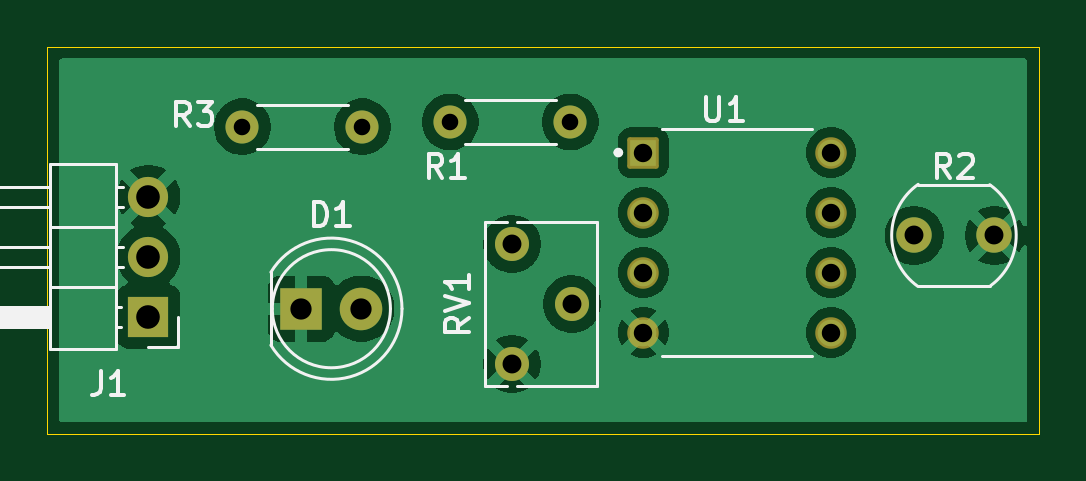
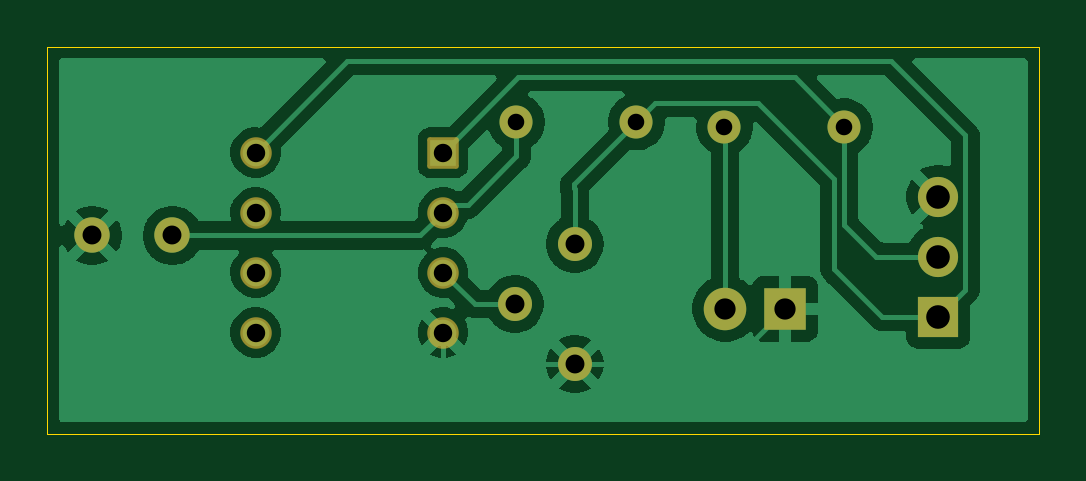
Circuit board: 10 layer files. Board 42.0 x 16.4 mm.
- bottom_copper: Light sensor-B_Cu.gbr (39050 bytes)
- bottom_mask: Light sensor-B_Mask.gbr (2106 bytes)
- paste: Light sensor-B_Paste.gbr (472 bytes)
- bottom_silk: Light sensor-B_Silkscreen.gbr (473 bytes)
- outline: Light sensor-Edge_Cuts.gbr (637 bytes)
- top_copper: Light sensor-F_Cu.gbr (39610 bytes)
- top_mask: Light sensor-F_Mask.gbr (2106 bytes)
- paste: Light sensor-F_Paste.gbr (472 bytes)
- top_silk: Light sensor-F_Silkscreen.gbr (9840 bytes)
- drill: Light sensor.drl (955 bytes)

=== bottom_copper: Light sensor-B_Cu.gbr (39050 bytes, source omitted) ===
=== bottom_mask: Light sensor-B_Mask.gbr (2106 bytes, source withheld) ===
=== paste: Light sensor-B_Paste.gbr ===
%TF.GenerationSoftware,KiCad,Pcbnew,10.0.5*%
%TF.CreationDate,2026-09-26T22:41:34+05:30*%
%TF.ProjectId,Light sensor,4c696768-7420-4736-956e-736f722e6b69,rev?*%
%TF.SameCoordinates,Original*%
%TF.FileFunction,Paste,Bot*%
%TF.FilePolarity,Positive*%
%FSLAX46Y46*%
G04 Gerber Fmt 4.6, Leading zero omitted, Abs format (unit mm)*
G04 Created by KiCad (PCBNEW 10.0.5) date 2026-09-26 22:41:34*
%MOMM*%
%LPD*%
G01*
G04 APERTURE LIST*
G04 APERTURE END LIST*
M02*

=== bottom_silk: Light sensor-B_Silkscreen.gbr ===
%TF.GenerationSoftware,KiCad,Pcbnew,10.0.5*%
%TF.CreationDate,2026-09-26T22:41:34+05:30*%
%TF.ProjectId,Light sensor,4c696768-7420-4736-956e-736f722e6b69,rev?*%
%TF.SameCoordinates,Original*%
%TF.FileFunction,Legend,Bot*%
%TF.FilePolarity,Positive*%
%FSLAX46Y46*%
G04 Gerber Fmt 4.6, Leading zero omitted, Abs format (unit mm)*
G04 Created by KiCad (PCBNEW 10.0.5) date 2026-09-26 22:41:34*
%MOMM*%
%LPD*%
G01*
G04 APERTURE LIST*
G04 APERTURE END LIST*
M02*

=== outline: Light sensor-Edge_Cuts.gbr ===
%TF.GenerationSoftware,KiCad,Pcbnew,10.0.5*%
%TF.CreationDate,2026-09-26T22:41:34+05:30*%
%TF.ProjectId,Light sensor,4c696768-7420-4736-956e-736f722e6b69,rev?*%
%TF.SameCoordinates,Original*%
%TF.FileFunction,Profile,NP*%
%FSLAX46Y46*%
G04 Gerber Fmt 4.6, Leading zero omitted, Abs format (unit mm)*
G04 Created by KiCad (PCBNEW 10.0.5) date 2026-09-26 22:41:34*
%MOMM*%
%LPD*%
G01*
G04 APERTURE LIST*
%TA.AperFunction,Profile*%
%ADD10C,0.050000*%
%TD*%
G04 APERTURE END LIST*
D10*
X119600000Y-95500000D02*
X161600000Y-95500000D01*
X161600000Y-111900000D01*
X119600000Y-111900000D01*
X119600000Y-95500000D01*
M02*

=== top_copper: Light sensor-F_Cu.gbr (39610 bytes, source omitted) ===
=== top_mask: Light sensor-F_Mask.gbr (2106 bytes, source withheld) ===
=== paste: Light sensor-F_Paste.gbr ===
%TF.GenerationSoftware,KiCad,Pcbnew,10.0.5*%
%TF.CreationDate,2026-09-26T22:41:34+05:30*%
%TF.ProjectId,Light sensor,4c696768-7420-4736-956e-736f722e6b69,rev?*%
%TF.SameCoordinates,Original*%
%TF.FileFunction,Paste,Top*%
%TF.FilePolarity,Positive*%
%FSLAX46Y46*%
G04 Gerber Fmt 4.6, Leading zero omitted, Abs format (unit mm)*
G04 Created by KiCad (PCBNEW 10.0.5) date 2026-09-26 22:41:34*
%MOMM*%
%LPD*%
G01*
G04 APERTURE LIST*
G04 APERTURE END LIST*
M02*

=== top_silk: Light sensor-F_Silkscreen.gbr (9840 bytes, source omitted) ===
=== drill: Light sensor.drl ===
M48
; DRILL file KiCad 10.0.5 date 2026-09-26T22:41:37
; FORMAT={-:-/ absolute / metric / decimal}
; #@! TF.CreationDate,2026-09-26T22:41:37+05:30
; #@! TF.GenerationSoftware,Kicad,Pcbnew,10.0.5
; #@! TF.FileFunction,MixedPlating,1,2
FMAT,2
METRIC
; #@! TA.AperFunction,Plated,PTH,ComponentDrill
T1C0.700
; #@! TA.AperFunction,Plated,PTH,ComponentDrill
T2C0.780
; #@! TA.AperFunction,Plated,PTH,ComponentDrill
T3C0.800
; #@! TA.AperFunction,Plated,PTH,ComponentDrill
T4C0.900
; #@! TA.AperFunction,Plated,PTH,ComponentDrill
T5C1.000
%
G90
G05
T1
X127.86Y-98.9
X132.94Y-98.9
X136.66Y-98.7
X141.74Y-98.7
T2
X144.843Y-99.99
X144.843Y-102.53
X144.843Y-105.07
X144.843Y-107.61
X152.782Y-99.99
X152.782Y-102.53
X152.782Y-105.07
X152.782Y-107.61
T3
X139.27Y-103.86
X139.27Y-108.94
X141.81Y-106.4
X156.3Y-103.5
X159.7Y-103.5
T4
X130.36Y-106.6
X132.9Y-106.6
T5
X123.885Y-101.86
X123.885Y-104.4
X123.885Y-106.94
M30
